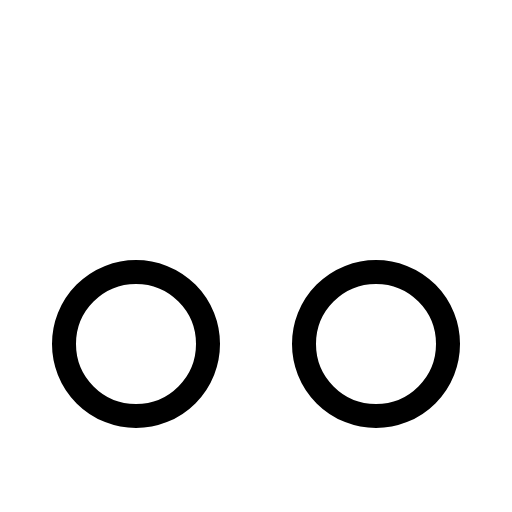
t = 0.00 s
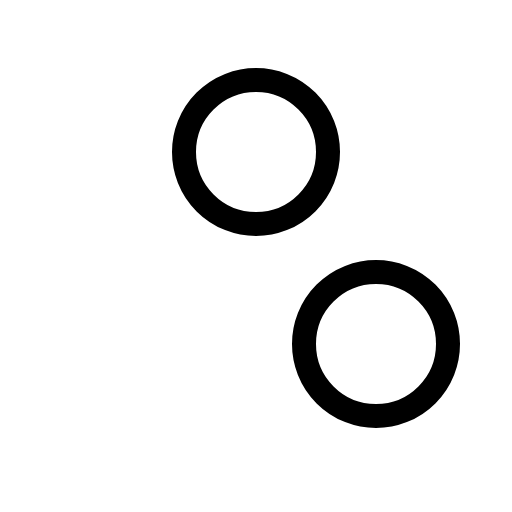
t = 0.60 s
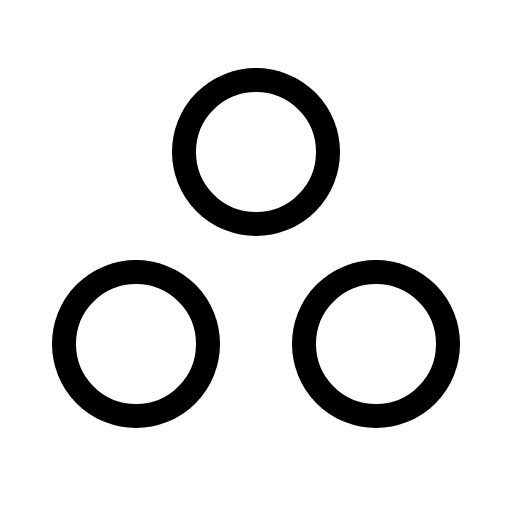
t = 0.98 s
t = 1.35 s: frame unchanged from t = 0.98 s, image omitted
t = 1.73 s: frame unchanged from t = 0.98 s, image omitted

The animated SVG that drew these frames (rendered in a browser with its animation timeline set to each time). Animation: 1 CSS @keyframes rule; one cycle of 2.10 s, repeats indefinitely.

<svg xmlns="http://www.w3.org/2000/svg" viewBox="0 0 256 256">
  <style>
    .draw-line {
      stroke-dasharray: 2000;
      stroke-dashoffset: 0;
    }
    svg:hover .draw-line {
      animation: phosphor-draw-in 1.5s ease-in-out infinite;
    }
    @keyframes phosphor-draw-in {
      0%   { stroke-dashoffset: 2000; }
      100% { stroke-dashoffset: 0; }
    }
  </style><rect width="256" height="256" fill="none"/><circle cx="128" cy="76" r="36" fill="none" stroke="currentColor" stroke-linecap="round" stroke-linejoin="round" stroke-width="12" class="draw-line" pathLength="1" style="animation-delay: 0s"/><circle cx="188" cy="172" r="36" fill="none" stroke="currentColor" stroke-linecap="round" stroke-linejoin="round" stroke-width="12" class="draw-line" pathLength="1" style="animation-delay: 0.3s"/><circle cx="68" cy="172" r="36" fill="none" stroke="currentColor" stroke-linecap="round" stroke-linejoin="round" stroke-width="12" class="draw-line" pathLength="1" style="animation-delay: 0.6s"/></svg>
